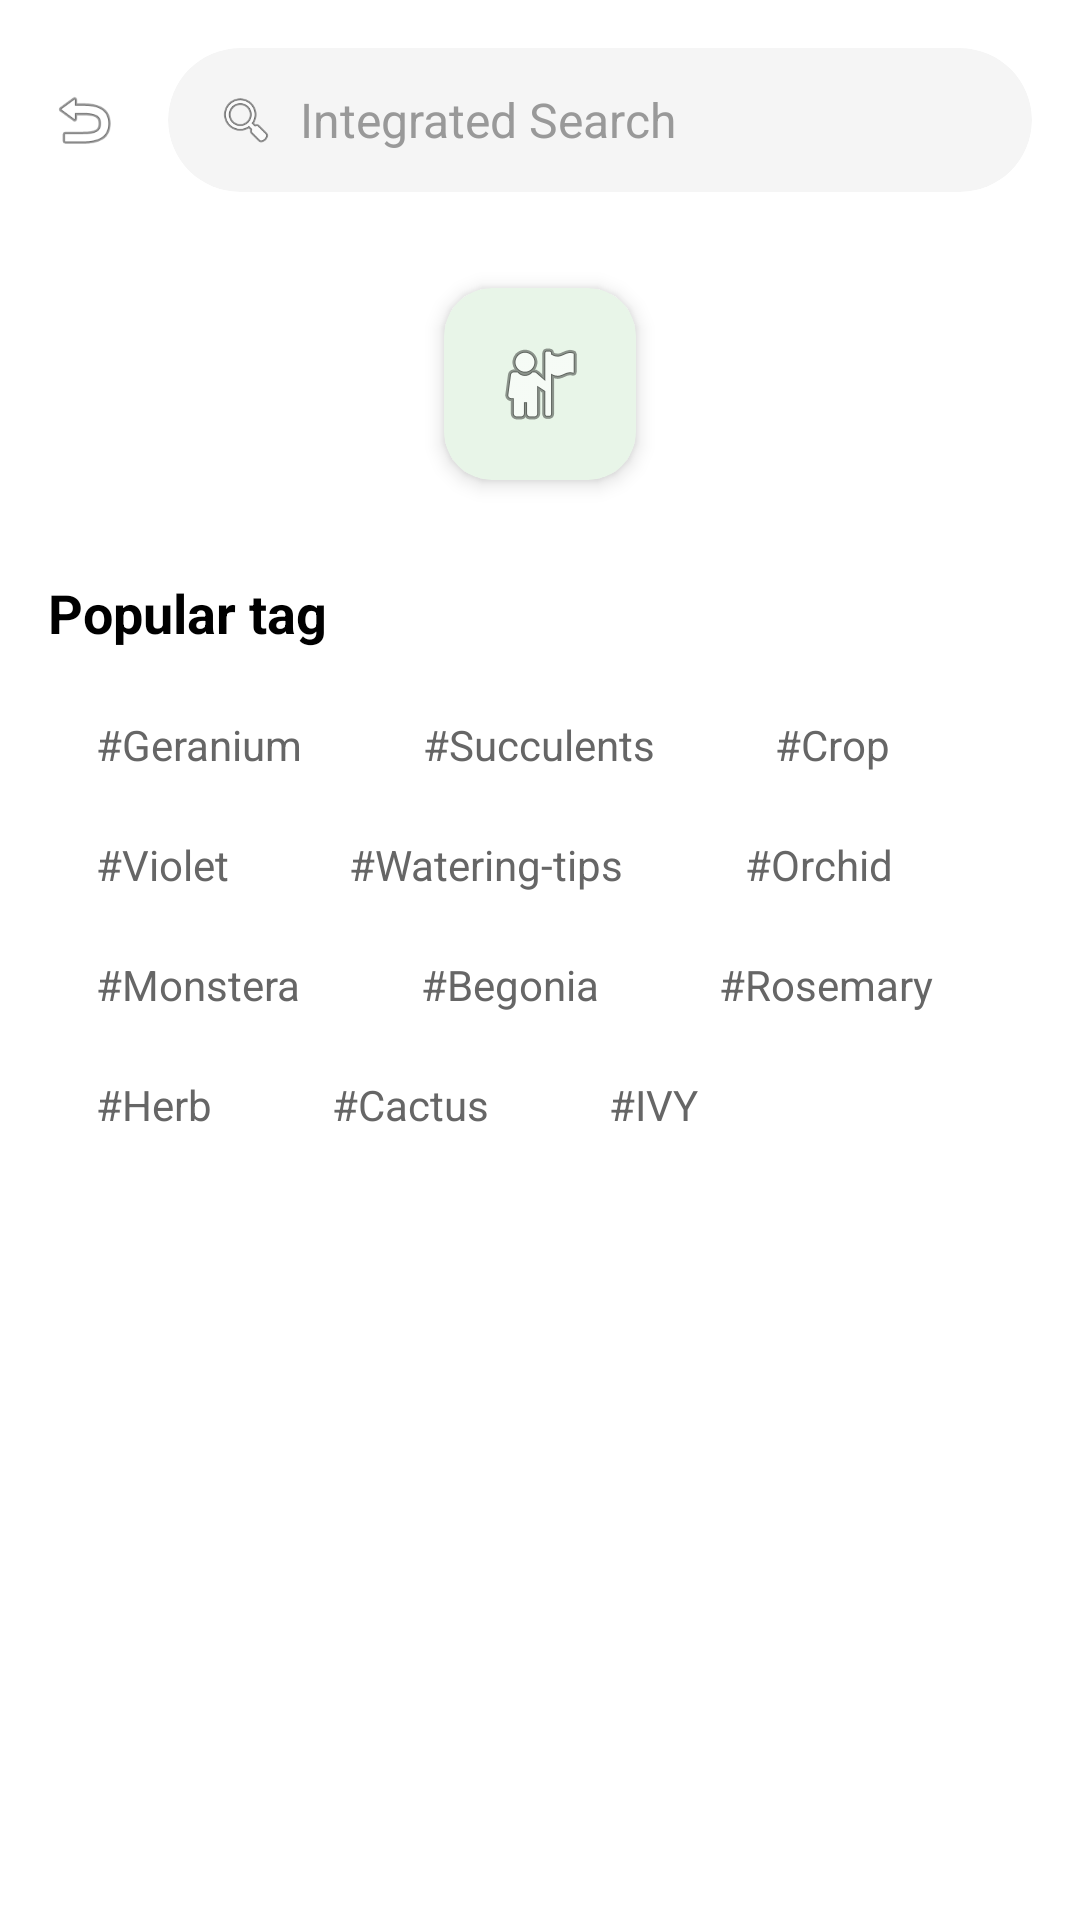

This screen was rendered from an Android layout file. Write that file and the resources it references.
<!-- AndroidManifest.xml: application theme Theme.PULSUM -->
<!-- res/layout/activity_search.xml -->
<?xml version="1.0" encoding="utf-8"?>
<LinearLayout xmlns:android="http://schemas.android.com/apk/res/android"
    xmlns:app="http://schemas.android.com/apk/res-auto"
    android:layout_width="match_parent"
    android:layout_height="match_parent"
    android:background="@color/white"
    android:orientation="vertical"
    android:padding="16dp">

    
    <LinearLayout
        android:layout_width="match_parent"
        android:layout_height="wrap_content"
        android:orientation="horizontal"
        android:gravity="center_vertical"
        android:layout_marginBottom="32dp">

        
        <ImageView
            android:id="@+id/iv_back"
            android:layout_width="24dp"
            android:layout_height="24dp"
            android:src="@android:drawable/ic_menu_revert"
            android:clickable="true"
            android:focusable="true"
            android:layout_marginEnd="16dp"
            android:contentDescription="뒤로가기" />

        
        <androidx.cardview.widget.CardView
            android:layout_width="0dp"
            android:layout_height="48dp"
            android:layout_weight="1"
            app:cardCornerRadius="24dp"
            app:cardElevation="0dp"
            app:cardBackgroundColor="#F5F5F5">

            <LinearLayout
                android:layout_width="match_parent"
                android:layout_height="match_parent"
                android:orientation="horizontal"
                android:gravity="center_vertical"
                android:paddingHorizontal="16dp">

                <ImageView
                    android:layout_width="20dp"
                    android:layout_height="20dp"
                    android:src="@android:drawable/ic_menu_search"
                    app:tint="#999999"
                    android:layout_marginEnd="8dp" />

                <EditText
                    android:id="@+id/et_search"
                    android:layout_width="0dp"
                    android:layout_height="match_parent"
                    android:layout_weight="1"
                    android:background="@android:color/transparent"
                    android:hint="Integrated Search"
                    android:textColorHint="#999999"
                    android:textColor="@color/black"
                    android:textSize="16sp"
                    android:maxLines="1"
                    android:inputType="text" />

            </LinearLayout>
        </androidx.cardview.widget.CardView>

    </LinearLayout>

    
    <androidx.cardview.widget.CardView
        android:layout_width="64dp"
        android:layout_height="64dp"
        android:layout_gravity="center_horizontal"
        android:layout_marginBottom="32dp"
        app:cardCornerRadius="16dp"
        app:cardElevation="4dp"
        app:cardBackgroundColor="#E8F5E8">

        <ImageView
            android:layout_width="32dp"
            android:layout_height="32dp"
            android:layout_gravity="center"
            android:src="@android:drawable/ic_menu_myplaces"
            app:tint="@color/pulsum_primary_green" />

    </androidx.cardview.widget.CardView>

    
    <TextView
        android:layout_width="wrap_content"
        android:layout_height="wrap_content"
        android:text="Popular tag"
        android:textColor="@color/black"
        android:textSize="18sp"
        android:textStyle="bold"
        android:layout_marginBottom="16dp" />

    
    <LinearLayout
        android:layout_width="match_parent"
        android:layout_height="wrap_content"
        android:orientation="vertical">

        
        <LinearLayout
            android:layout_width="match_parent"
            android:layout_height="wrap_content"
            android:orientation="horizontal"
            android:layout_marginBottom="8dp">

            <TextView
                android:layout_width="wrap_content"
                android:layout_height="32dp"
                android:background="@drawable/tag_background"
                android:text="#Geranium"
                android:textColor="#666666"
                android:textSize="14sp"
                android:gravity="center"
                android:paddingHorizontal="16dp"
                android:layout_marginEnd="8dp"
                android:clickable="true"
                android:focusable="true" />

            <TextView
                android:layout_width="wrap_content"
                android:layout_height="32dp"
                android:background="@drawable/tag_background"
                android:text="#Succulents"
                android:textColor="#666666"
                android:textSize="14sp"
                android:gravity="center"
                android:paddingHorizontal="16dp"
                android:layout_marginEnd="8dp"
                android:clickable="true"
                android:focusable="true" />

            <TextView
                android:layout_width="wrap_content"
                android:layout_height="32dp"
                android:background="@drawable/tag_background"
                android:text="#Crop"
                android:textColor="#666666"
                android:textSize="14sp"
                android:gravity="center"
                android:paddingHorizontal="16dp"
                android:clickable="true"
                android:focusable="true" />

        </LinearLayout>

        
        <LinearLayout
            android:layout_width="match_parent"
            android:layout_height="wrap_content"
            android:orientation="horizontal"
            android:layout_marginBottom="8dp">

            <TextView
                android:layout_width="wrap_content"
                android:layout_height="32dp"
                android:background="@drawable/tag_background"
                android:text="#Violet"
                android:textColor="#666666"
                android:textSize="14sp"
                android:gravity="center"
                android:paddingHorizontal="16dp"
                android:layout_marginEnd="8dp"
                android:clickable="true"
                android:focusable="true" />

            <TextView
                android:layout_width="wrap_content"
                android:layout_height="32dp"
                android:background="@drawable/tag_background"
                android:text="#Watering-tips"
                android:textColor="#666666"
                android:textSize="14sp"
                android:gravity="center"
                android:paddingHorizontal="16dp"
                android:layout_marginEnd="8dp"
                android:clickable="true"
                android:focusable="true" />

            <TextView
                android:layout_width="wrap_content"
                android:layout_height="32dp"
                android:background="@drawable/tag_background"
                android:text="#Orchid"
                android:textColor="#666666"
                android:textSize="14sp"
                android:gravity="center"
                android:paddingHorizontal="16dp"
                android:clickable="true"
                android:focusable="true" />

        </LinearLayout>

        
        <LinearLayout
            android:layout_width="match_parent"
            android:layout_height="wrap_content"
            android:orientation="horizontal"
            android:layout_marginBottom="8dp">

            <TextView
                android:layout_width="wrap_content"
                android:layout_height="32dp"
                android:background="@drawable/tag_background"
                android:text="#Monstera"
                android:textColor="#666666"
                android:textSize="14sp"
                android:gravity="center"
                android:paddingHorizontal="16dp"
                android:layout_marginEnd="8dp"
                android:clickable="true"
                android:focusable="true" />

            <TextView
                android:layout_width="wrap_content"
                android:layout_height="32dp"
                android:background="@drawable/tag_background"
                android:text="#Begonia"
                android:textColor="#666666"
                android:textSize="14sp"
                android:gravity="center"
                android:paddingHorizontal="16dp"
                android:layout_marginEnd="8dp"
                android:clickable="true"
                android:focusable="true" />

            <TextView
                android:layout_width="wrap_content"
                android:layout_height="32dp"
                android:background="@drawable/tag_background"
                android:text="#Rosemary"
                android:textColor="#666666"
                android:textSize="14sp"
                android:gravity="center"
                android:paddingHorizontal="16dp"
                android:clickable="true"
                android:focusable="true" />

        </LinearLayout>

        
        <LinearLayout
            android:layout_width="match_parent"
            android:layout_height="wrap_content"
            android:orientation="horizontal">

            <TextView
                android:layout_width="wrap_content"
                android:layout_height="32dp"
                android:background="@drawable/tag_background"
                android:text="#Herb"
                android:textColor="#666666"
                android:textSize="14sp"
                android:gravity="center"
                android:paddingHorizontal="16dp"
                android:layout_marginEnd="8dp"
                android:clickable="true"
                android:focusable="true" />

            <TextView
                android:layout_width="wrap_content"
                android:layout_height="32dp"
                android:background="@drawable/tag_background"
                android:text="#Cactus"
                android:textColor="#666666"
                android:textSize="14sp"
                android:gravity="center"
                android:paddingHorizontal="16dp"
                android:layout_marginEnd="8dp"
                android:clickable="true"
                android:focusable="true" />

            <TextView
                android:layout_width="wrap_content"
                android:layout_height="32dp"
                android:background="@drawable/tag_background"
                android:text="#IVY"
                android:textColor="#666666"
                android:textSize="14sp"
                android:gravity="center"
                android:paddingHorizontal="16dp"
                android:clickable="true"
                android:focusable="true" />

        </LinearLayout>

    </LinearLayout>

</LinearLayout>
<!-- resources referenced by this layout -->
<resources>
  <color name="black">#FF000000</color>
  <color name="pulsum_primary_green">#9CCC65</color>
  <color name="white">#FFFFFFFF</color>
  <style name="Theme.PULSUM" parent="Theme.AppCompat.DayNight.NoActionBar">
          <item name="colorPrimary">#4CAF50</item>
          <item name="colorPrimaryVariant">#388E3C</item>
          <item name="colorOnPrimary">#FFFFFF</item>
      </style>
</resources>
